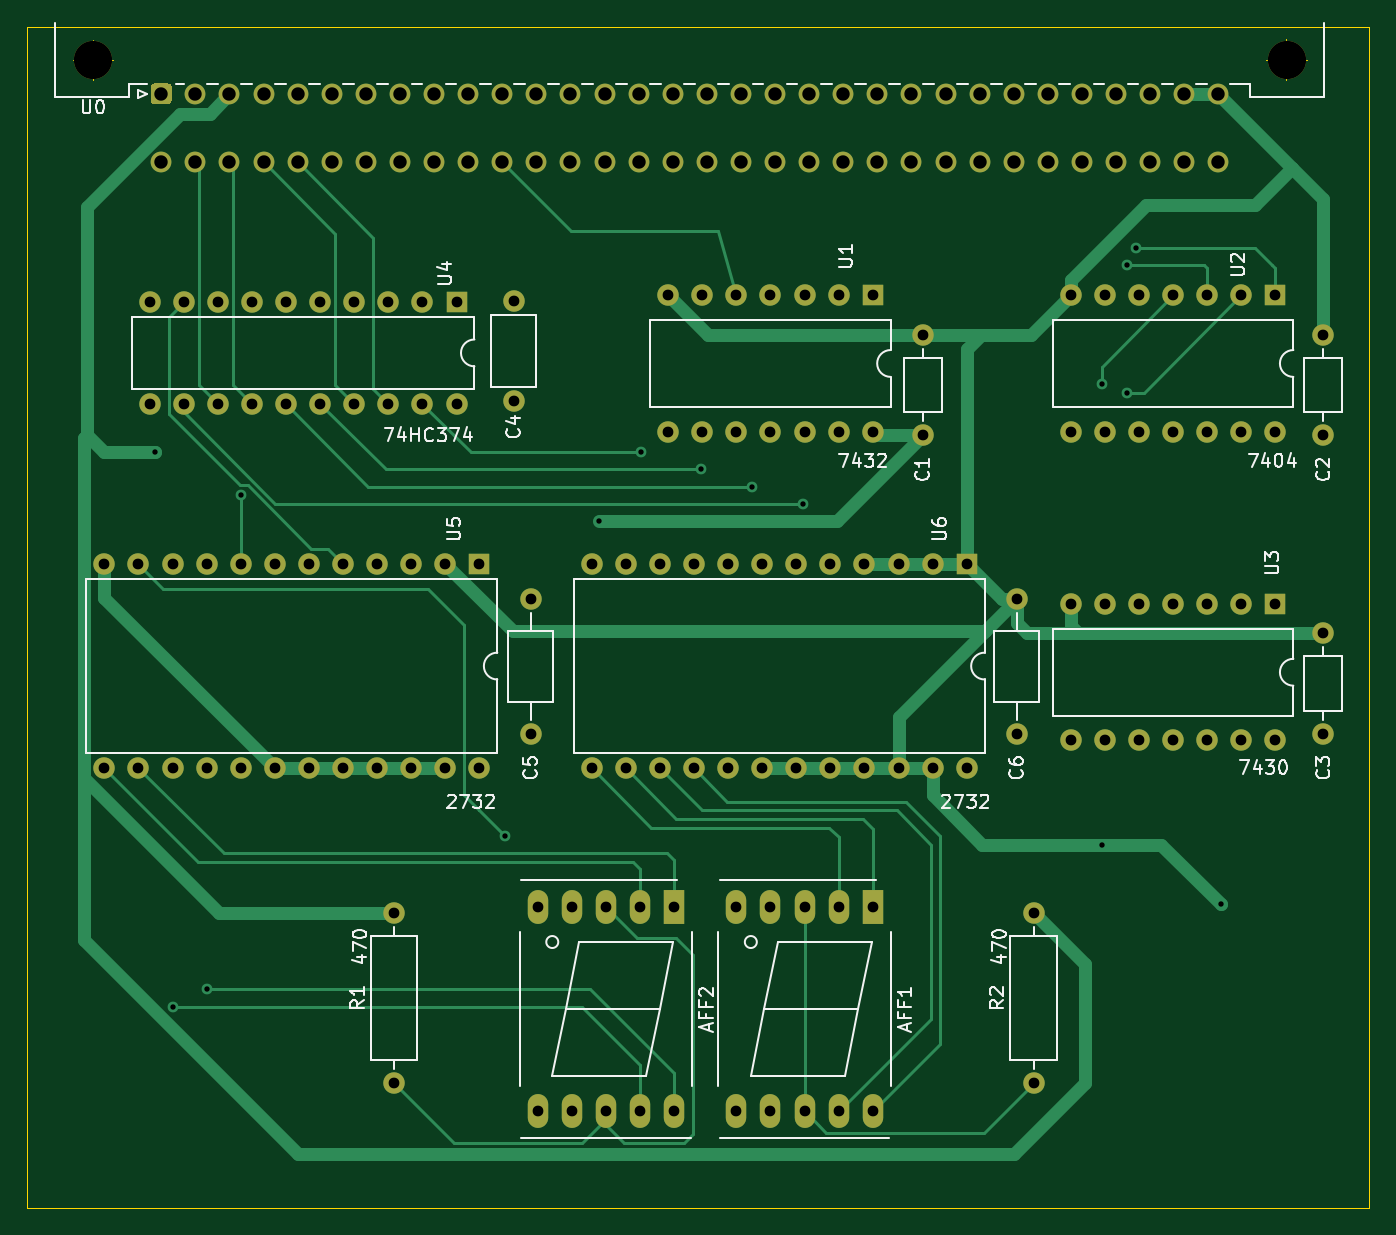
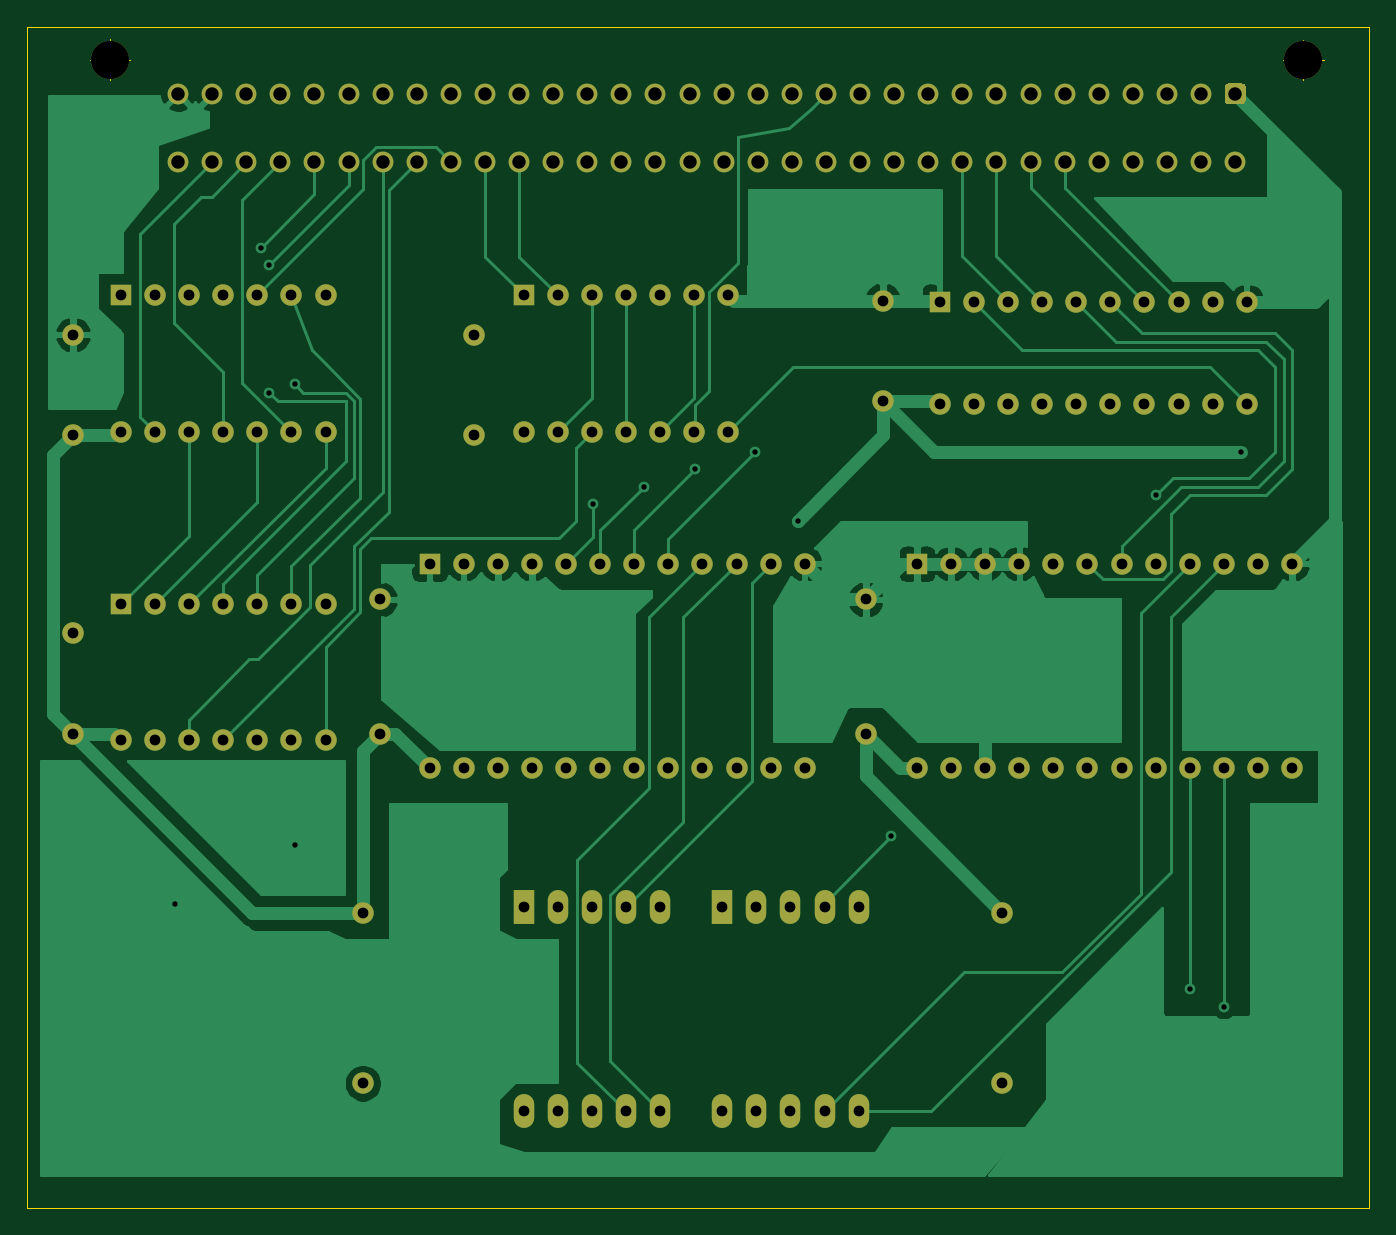
Circuit board: 11 layer files. Board 100.0 x 88.0 mm.
- bottom_copper: ec1834-post-B_Cu.gbr (65228 bytes)
- bottom_mask: ec1834-post-B_Mask.gbr (6537 bytes)
- paste: ec1834-post-B_Paste.gbr (464 bytes)
- bottom_silk: ec1834-post-B_SilkS.gbr (465 bytes)
- outline: ec1834-post-Edge_Cuts.gbr (1040 bytes)
- top_copper: ec1834-post-F_Cu.gbr (23106 bytes)
- top_mask: ec1834-post-F_Mask.gbr (6537 bytes)
- paste: ec1834-post-F_Paste.gbr (464 bytes)
- top_silk: ec1834-post-F_SilkS.gbr (25991 bytes)
- drill: ec1834-post-NPTH.drl (316 bytes)
- drill: ec1834-post-PTH.drl (3503 bytes)

=== bottom_copper: ec1834-post-B_Cu.gbr (65228 bytes, source omitted) ===
=== bottom_mask: ec1834-post-B_Mask.gbr (6537 bytes, source omitted) ===
=== paste: ec1834-post-B_Paste.gbr ===
%TF.GenerationSoftware,KiCad,Pcbnew,(5.1.12)-1*%
%TF.CreationDate,2022-04-03T13:26:01+02:00*%
%TF.ProjectId,ec1834-post,65633138-3334-42d7-906f-73742e6b6963,rev?*%
%TF.SameCoordinates,Original*%
%TF.FileFunction,Paste,Bot*%
%TF.FilePolarity,Positive*%
%FSLAX46Y46*%
G04 Gerber Fmt 4.6, Leading zero omitted, Abs format (unit mm)*
G04 Created by KiCad (PCBNEW (5.1.12)-1) date 2022-04-03 13:26:01*
%MOMM*%
%LPD*%
G01*
G04 APERTURE LIST*
G04 APERTURE END LIST*
M02*

=== bottom_silk: ec1834-post-B_SilkS.gbr ===
%TF.GenerationSoftware,KiCad,Pcbnew,(5.1.12)-1*%
%TF.CreationDate,2022-04-03T13:26:01+02:00*%
%TF.ProjectId,ec1834-post,65633138-3334-42d7-906f-73742e6b6963,rev?*%
%TF.SameCoordinates,Original*%
%TF.FileFunction,Legend,Bot*%
%TF.FilePolarity,Positive*%
%FSLAX46Y46*%
G04 Gerber Fmt 4.6, Leading zero omitted, Abs format (unit mm)*
G04 Created by KiCad (PCBNEW (5.1.12)-1) date 2022-04-03 13:26:01*
%MOMM*%
%LPD*%
G01*
G04 APERTURE LIST*
G04 APERTURE END LIST*
M02*

=== outline: ec1834-post-Edge_Cuts.gbr ===
%TF.GenerationSoftware,KiCad,Pcbnew,(5.1.12)-1*%
%TF.CreationDate,2022-04-03T13:26:01+02:00*%
%TF.ProjectId,ec1834-post,65633138-3334-42d7-906f-73742e6b6963,rev?*%
%TF.SameCoordinates,Original*%
%TF.FileFunction,Profile,NP*%
%FSLAX46Y46*%
G04 Gerber Fmt 4.6, Leading zero omitted, Abs format (unit mm)*
G04 Created by KiCad (PCBNEW (5.1.12)-1) date 2022-04-03 13:26:01*
%MOMM*%
%LPD*%
G01*
G04 APERTURE LIST*
%TA.AperFunction,Profile*%
%ADD10C,0.050000*%
%TD*%
G04 APERTURE END LIST*
D10*
X24921136Y-23454624D02*
G75*
G03*
X24921136Y-23454624I-1000000J0D01*
G01*
X22421136Y-23454624D02*
X25421136Y-23454624D01*
X23921136Y-21954624D02*
X23921136Y-24954624D01*
X113817725Y-23445250D02*
G75*
G03*
X113817725Y-23445250I-1000000J0D01*
G01*
X111317725Y-23445250D02*
X114317725Y-23445250D01*
X112817725Y-21945250D02*
X112817725Y-24945250D01*
X19000000Y-109000000D02*
X19000000Y-21000000D01*
X119000000Y-109000000D02*
X19000000Y-109000000D01*
X119000000Y-21000000D02*
X119000000Y-109000000D01*
X19000000Y-21000000D02*
X119000000Y-21000000D01*
M02*

=== top_copper: ec1834-post-F_Cu.gbr (23106 bytes, source omitted) ===
=== top_mask: ec1834-post-F_Mask.gbr (6537 bytes, source omitted) ===
=== paste: ec1834-post-F_Paste.gbr ===
%TF.GenerationSoftware,KiCad,Pcbnew,(5.1.12)-1*%
%TF.CreationDate,2022-04-03T13:26:01+02:00*%
%TF.ProjectId,ec1834-post,65633138-3334-42d7-906f-73742e6b6963,rev?*%
%TF.SameCoordinates,Original*%
%TF.FileFunction,Paste,Top*%
%TF.FilePolarity,Positive*%
%FSLAX46Y46*%
G04 Gerber Fmt 4.6, Leading zero omitted, Abs format (unit mm)*
G04 Created by KiCad (PCBNEW (5.1.12)-1) date 2022-04-03 13:26:01*
%MOMM*%
%LPD*%
G01*
G04 APERTURE LIST*
G04 APERTURE END LIST*
M02*

=== top_silk: ec1834-post-F_SilkS.gbr (25991 bytes, source omitted) ===
=== drill: ec1834-post-NPTH.drl ===
M48
; DRILL file {KiCad (5.1.12)-1} date 04/03/22 13:26:04
; FORMAT={-:-/ absolute / metric / decimal}
; #@! TF.CreationDate,2022-04-03T13:26:04+02:00
; #@! TF.GenerationSoftware,Kicad,Pcbnew,(5.1.12)-1
; #@! TF.FileFunction,NonPlated,1,2,NPTH
FMAT,2
METRIC
T1C2.850
%
G90
G05
T1
X23.92Y-23.46
X112.82Y-23.46
T0
M30

=== drill: ec1834-post-PTH.drl ===
M48
; DRILL file {KiCad (5.1.12)-1} date 04/03/22 13:26:04
; FORMAT={-:-/ absolute / metric / decimal}
; #@! TF.CreationDate,2022-04-03T13:26:04+02:00
; #@! TF.GenerationSoftware,Kicad,Pcbnew,(5.1.12)-1
; #@! TF.FileFunction,Plated,1,2,PTH
FMAT,2
METRIC
T1C0.400
T2C0.800
T3C1.000
%
G90
G05
T1
X28.575Y-52.705
X29.845Y-93.98
X32.385Y-92.71
X34.925Y-55.88
X54.61Y-81.28
X61.595Y-57.785
X64.77Y-52.705
X69.215Y-53.975
X73.025Y-55.245
X76.835Y-56.515
X99.06Y-47.625
X99.06Y-81.915
X100.965Y-38.735
X100.965Y-48.26
X101.6Y-37.465
X107.95Y-86.36
T2
X24.765Y-61.0
X24.765Y-76.24
X27.305Y-61.0
X27.305Y-76.24
X28.14Y-41.485
X28.14Y-49.105
X29.845Y-61.0
X29.845Y-76.24
X30.68Y-41.485
X30.68Y-49.105
X32.385Y-61.0
X32.385Y-76.24
X33.22Y-41.485
X33.22Y-49.105
X34.925Y-61.0
X34.925Y-76.24
X35.76Y-41.485
X35.76Y-49.105
X37.465Y-61.0
X37.465Y-76.24
X38.3Y-41.485
X38.3Y-49.105
X40.005Y-61.0
X40.005Y-76.24
X40.84Y-41.485
X40.84Y-49.105
X42.545Y-61.0
X42.545Y-76.24
X43.38Y-41.485
X43.38Y-49.105
X45.085Y-61.0
X45.085Y-76.24
X45.92Y-41.485
X45.92Y-49.105
X46.355Y-86.995
X46.355Y-99.695
X47.625Y-61.0
X47.625Y-76.24
X48.46Y-41.485
X48.46Y-49.105
X50.165Y-61.0
X50.165Y-76.24
X51.0Y-41.485
X51.0Y-49.105
X52.705Y-61.0
X52.705Y-76.24
X55.245Y-41.395
X55.245Y-48.895
X56.515Y-63.66
X56.515Y-73.66
X57.05Y-86.555
X57.05Y-101.795
X59.59Y-86.555
X59.59Y-101.795
X61.06Y-61.0
X61.06Y-76.24
X62.13Y-86.555
X62.13Y-101.795
X63.6Y-61.0
X63.6Y-76.24
X64.67Y-86.555
X64.67Y-101.795
X66.14Y-61.0
X66.14Y-76.24
X66.76Y-41.0
X66.76Y-51.16
X67.21Y-86.555
X67.21Y-101.795
X68.68Y-61.0
X68.68Y-76.24
X69.3Y-41.0
X69.3Y-51.16
X71.22Y-61.0
X71.22Y-76.24
X71.84Y-41.0
X71.84Y-51.16
X71.84Y-86.555
X71.84Y-101.795
X73.76Y-61.0
X73.76Y-76.24
X74.38Y-41.0
X74.38Y-51.16
X74.38Y-86.555
X74.38Y-101.795
X76.3Y-61.0
X76.3Y-76.24
X76.92Y-41.0
X76.92Y-51.16
X76.92Y-86.555
X76.92Y-101.795
X78.84Y-61.0
X78.84Y-76.24
X79.46Y-41.0
X79.46Y-51.16
X79.46Y-86.555
X79.46Y-101.795
X81.38Y-61.0
X81.38Y-76.24
X82.0Y-41.0
X82.0Y-51.16
X82.0Y-86.555
X82.0Y-101.795
X83.92Y-61.0
X83.92Y-76.24
X85.725Y-43.935
X85.725Y-51.435
X86.46Y-61.0
X86.46Y-76.24
X89.0Y-61.0
X89.0Y-76.24
X92.71Y-63.66
X92.71Y-73.66
X93.98Y-86.995
X93.98Y-99.695
X96.76Y-41.0
X96.76Y-51.16
X96.76Y-64.0
X96.76Y-74.16
X99.3Y-41.0
X99.3Y-51.16
X99.3Y-64.0
X99.3Y-74.16
X101.84Y-41.0
X101.84Y-51.16
X101.84Y-64.0
X101.84Y-74.16
X104.38Y-41.0
X104.38Y-51.16
X104.38Y-64.0
X104.38Y-74.16
X106.92Y-41.0
X106.92Y-51.16
X106.92Y-64.0
X106.92Y-74.16
X109.46Y-41.0
X109.46Y-51.16
X109.46Y-64.0
X109.46Y-74.16
X112.0Y-41.0
X112.0Y-51.16
X112.0Y-64.0
X112.0Y-74.16
X115.57Y-43.935
X115.57Y-51.435
X115.57Y-66.16
X115.57Y-73.66
T3
X29.0Y-26.0
X29.0Y-31.08
X31.54Y-26.0
X31.54Y-31.08
X34.08Y-26.0
X34.08Y-31.08
X36.62Y-26.0
X36.62Y-31.08
X39.16Y-26.0
X39.16Y-31.08
X41.7Y-26.0
X41.7Y-31.08
X44.24Y-26.0
X44.24Y-31.08
X46.78Y-26.0
X46.78Y-31.08
X49.32Y-26.0
X49.32Y-31.08
X51.86Y-26.0
X51.86Y-31.08
X54.4Y-26.0
X54.4Y-31.08
X56.94Y-26.0
X56.94Y-31.08
X59.48Y-26.0
X59.48Y-31.08
X62.02Y-26.0
X62.02Y-31.08
X64.56Y-26.0
X64.56Y-31.08
X67.1Y-26.0
X67.1Y-31.08
X69.64Y-26.0
X69.64Y-31.08
X72.18Y-26.0
X72.18Y-31.08
X74.72Y-26.0
X74.72Y-31.08
X77.26Y-26.0
X77.26Y-31.08
X79.8Y-26.0
X79.8Y-31.08
X82.34Y-26.0
X82.34Y-31.08
X84.88Y-26.0
X84.88Y-31.08
X87.42Y-26.0
X87.42Y-31.08
X89.96Y-26.0
X89.96Y-31.08
X92.5Y-26.0
X92.5Y-31.08
X95.04Y-26.0
X95.04Y-31.08
X97.58Y-26.0
X97.58Y-31.08
X100.12Y-26.0
X100.12Y-31.08
X102.66Y-26.0
X102.66Y-31.08
X105.2Y-26.0
X105.2Y-31.08
X107.74Y-26.0
X107.74Y-31.08
T0
M30

